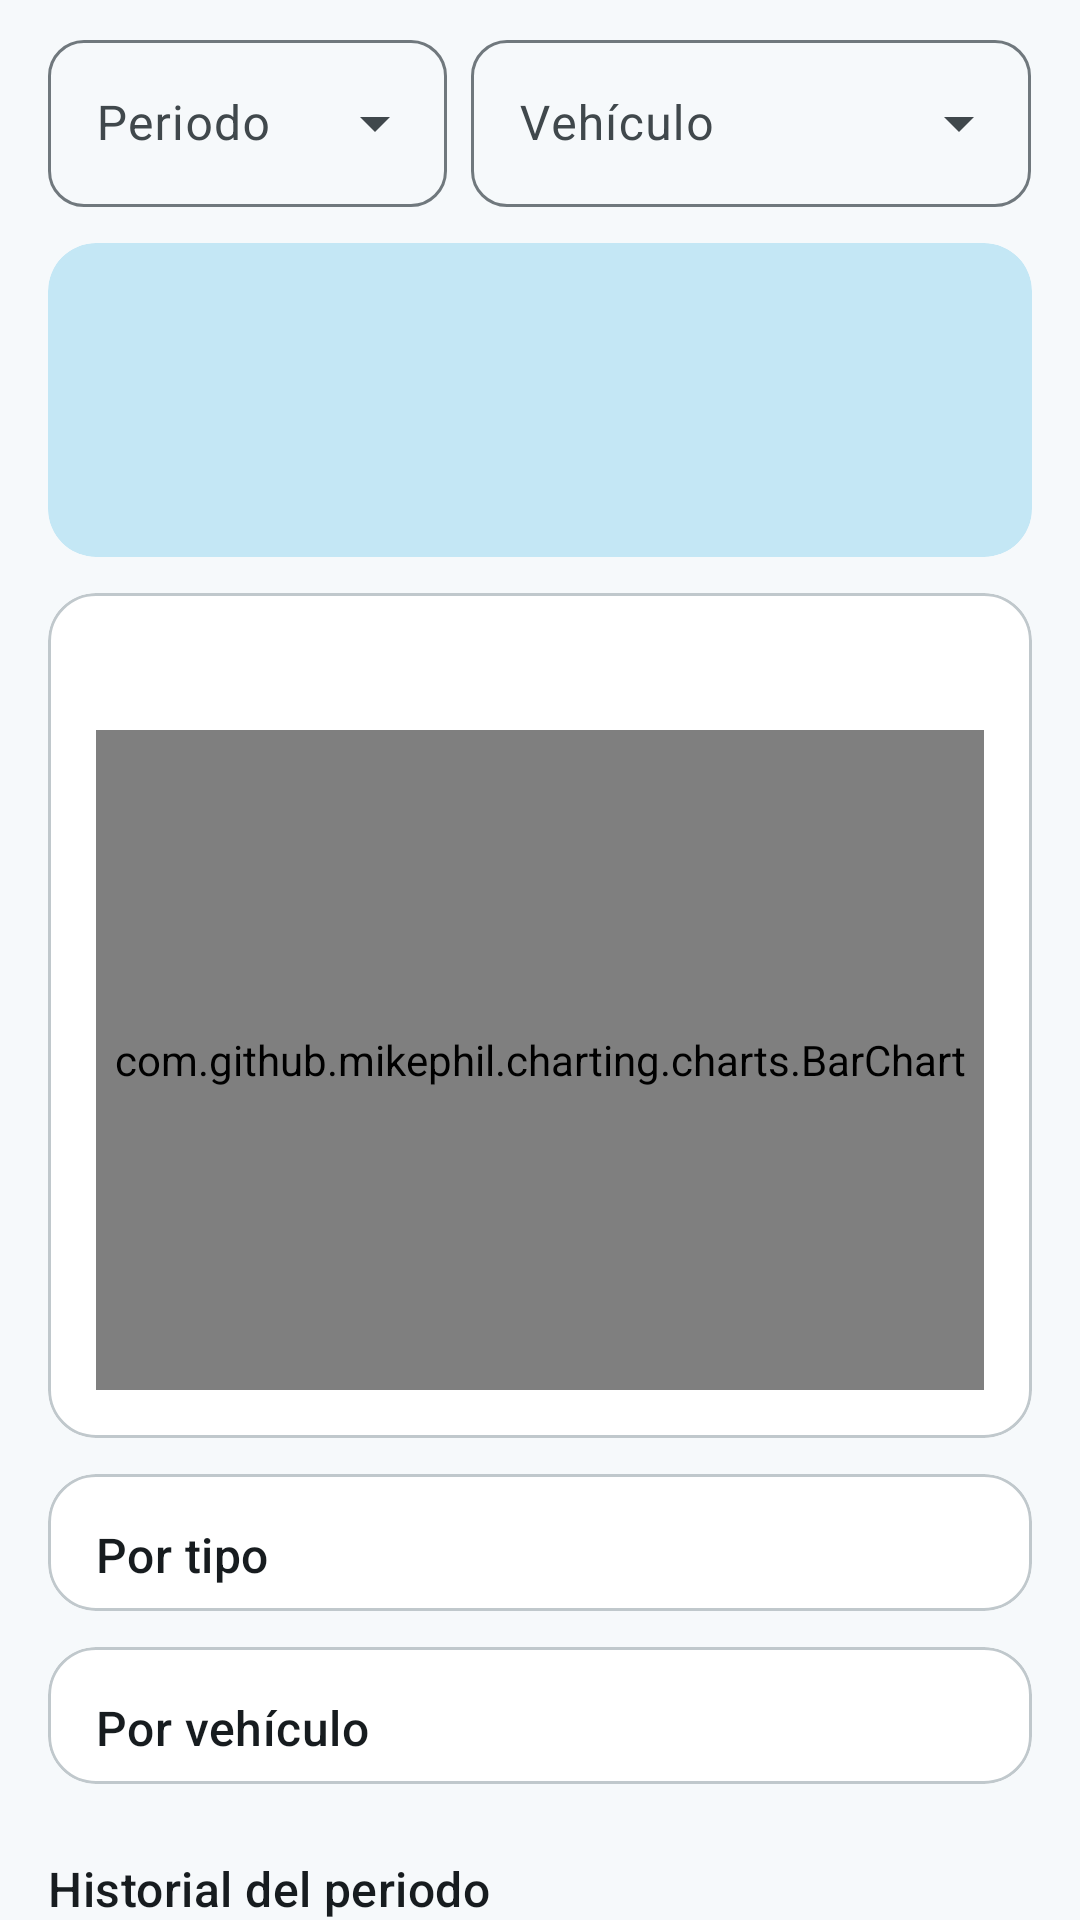

Reconstruct the res/layout file that produces this screen, plus the resources it refers to.
<!-- AndroidManifest.xml: application theme Theme.AutoCuida -->
<!-- res/layout/fragment_gastos.xml -->
<?xml version="1.0" encoding="utf-8"?>
<androidx.core.widget.NestedScrollView xmlns:android="http://schemas.android.com/apk/res/android"
    xmlns:app="http://schemas.android.com/apk/res-auto"
    xmlns:tools="http://schemas.android.com/tools"
    android:layout_width="match_parent"
    android:layout_height="match_parent">

    <androidx.constraintlayout.widget.ConstraintLayout
        android:layout_width="match_parent"
        android:layout_height="wrap_content">

        <LinearLayout
            android:layout_width="0dp"
            android:layout_height="wrap_content"
            android:orientation="vertical"
            android:paddingStart="@dimen/margen_pantalla"
            android:paddingTop="@dimen/espacio_s"
            android:paddingEnd="@dimen/margen_pantalla"
            android:paddingBottom="@dimen/espacio_xl"
            app:layout_constraintEnd_toEndOf="parent"
            app:layout_constraintStart_toStartOf="parent"
            app:layout_constraintTop_toTopOf="parent"
            app:layout_constraintWidth_max="@dimen/ancho_maximo_contenido">

            
            <LinearLayout
                android:layout_width="match_parent"
                android:layout_height="wrap_content"
                android:baselineAligned="false"
                android:orientation="horizontal">

                <com.google.android.material.textfield.TextInputLayout
                    android:id="@+id/til_periodo"
                    style="@style/Widget.AutoCuida.CampoTexto.Desplegable"
                    android:layout_width="0dp"
                    android:layout_height="wrap_content"
                    android:layout_marginEnd="@dimen/espacio_s"
                    android:layout_weight="1"
                    android:hint="@string/gastos_periodo">

                    <com.google.android.material.textfield.MaterialAutoCompleteTextView
                        android:id="@+id/et_periodo"
                        android:layout_width="match_parent"
                        android:layout_height="wrap_content"
                        android:inputType="none" />
                </com.google.android.material.textfield.TextInputLayout>

                <com.google.android.material.textfield.TextInputLayout
                    android:id="@+id/til_vehiculo"
                    style="@style/Widget.AutoCuida.CampoTexto.Desplegable"
                    android:layout_width="0dp"
                    android:layout_height="wrap_content"
                    android:layout_weight="1.4"
                    android:hint="@string/gastos_vehiculo">

                    <com.google.android.material.textfield.MaterialAutoCompleteTextView
                        android:id="@+id/et_vehiculo"
                        android:layout_width="match_parent"
                        android:layout_height="wrap_content"
                        android:inputType="none" />
                </com.google.android.material.textfield.TextInputLayout>
            </LinearLayout>

            
            <com.google.android.material.card.MaterialCardView
                style="@style/Widget.AutoCuida.Tarjeta.Destacada"
                android:layout_width="match_parent"
                android:layout_height="wrap_content"
                android:layout_marginTop="@dimen/espacio_m">

                <LinearLayout
                    android:layout_width="match_parent"
                    android:layout_height="wrap_content"
                    android:orientation="vertical"
                    android:padding="@dimen/espacio_l">

                    <TextView
                        android:id="@+id/total_etiqueta"
                        android:layout_width="wrap_content"
                        android:layout_height="wrap_content"
                        android:textAppearance="@style/TextAppearance.AutoCuida.Etiqueta"
                        android:textColor="?attr/colorOnPrimaryContainer"
                        tools:text="Gasto total 2026" />

                    <TextView
                        android:id="@+id/total"
                        android:layout_width="wrap_content"
                        android:layout_height="wrap_content"
                        android:textAppearance="@style/TextAppearance.AutoCuida.Cifra"
                        android:textColor="?attr/colorOnPrimaryContainer"
                        tools:text="1.245,80 €" />

                    <TextView
                        android:id="@+id/total_registros"
                        android:layout_width="wrap_content"
                        android:layout_height="wrap_content"
                        android:textAppearance="@style/TextAppearance.Material3.BodyMedium"
                        android:textColor="?attr/colorOnPrimaryContainer"
                        tools:text="8 mantenimientos" />
                </LinearLayout>
            </com.google.android.material.card.MaterialCardView>

            <include
                android:id="@+id/vacio"
                layout="@layout/vista_estado_vacio"
                android:layout_width="match_parent"
                android:layout_height="wrap_content"
                android:visibility="gone" />

            <LinearLayout
                android:id="@+id/contenido"
                android:layout_width="match_parent"
                android:layout_height="wrap_content"
                android:orientation="vertical">

                
                <com.google.android.material.card.MaterialCardView
                    android:layout_width="match_parent"
                    android:layout_height="wrap_content"
                    android:layout_marginTop="@dimen/espacio_m">

                    <LinearLayout
                        android:layout_width="match_parent"
                        android:layout_height="wrap_content"
                        android:orientation="vertical"
                        android:padding="@dimen/espacio_l">

                        <TextView
                            android:id="@+id/titulo_grafica"
                            android:layout_width="wrap_content"
                            android:layout_height="wrap_content"
                            android:textAppearance="@style/TextAppearance.AutoCuida.TituloTarjeta"
                            tools:text="@string/gastos_grafica_mensual" />

                        <com.github.mikephil.charting.charts.BarChart
                            android:id="@+id/grafica"
                            android:layout_width="match_parent"
                            android:layout_height="@dimen/altura_grafica"
                            android:layout_marginTop="@dimen/espacio_s" />
                    </LinearLayout>
                </com.google.android.material.card.MaterialCardView>

                
                <com.google.android.material.card.MaterialCardView
                    android:layout_width="match_parent"
                    android:layout_height="wrap_content"
                    android:layout_marginTop="@dimen/espacio_m">

                    <LinearLayout
                        android:layout_width="match_parent"
                        android:layout_height="wrap_content"
                        android:orientation="vertical"
                        android:paddingTop="@dimen/espacio_l"
                        android:paddingBottom="@dimen/espacio_s">

                        <TextView
                            android:layout_width="wrap_content"
                            android:layout_height="wrap_content"
                            android:layout_marginStart="@dimen/espacio_l"
                            android:text="@string/gastos_por_tipo"
                            android:textAppearance="@style/TextAppearance.AutoCuida.TituloTarjeta" />

                        <androidx.recyclerview.widget.RecyclerView
                            android:id="@+id/lista_tipos"
                            app:layoutManager="androidx.recyclerview.widget.LinearLayoutManager"
                            android:layout_width="match_parent"
                            android:layout_height="wrap_content"
                            android:nestedScrollingEnabled="false"
                            tools:itemCount="3"
                            tools:listitem="@layout/item_gasto_agrupado" />
                    </LinearLayout>
                </com.google.android.material.card.MaterialCardView>

                
                <com.google.android.material.card.MaterialCardView
                    android:id="@+id/tarjeta_vehiculos"
                    android:layout_width="match_parent"
                    android:layout_height="wrap_content"
                    android:layout_marginTop="@dimen/espacio_m">

                    <LinearLayout
                        android:layout_width="match_parent"
                        android:layout_height="wrap_content"
                        android:orientation="vertical"
                        android:paddingTop="@dimen/espacio_l"
                        android:paddingBottom="@dimen/espacio_s">

                        <TextView
                            android:layout_width="wrap_content"
                            android:layout_height="wrap_content"
                            android:layout_marginStart="@dimen/espacio_l"
                            android:text="@string/gastos_por_vehiculo"
                            android:textAppearance="@style/TextAppearance.AutoCuida.TituloTarjeta" />

                        <androidx.recyclerview.widget.RecyclerView
                            android:id="@+id/lista_vehiculos"
                            app:layoutManager="androidx.recyclerview.widget.LinearLayoutManager"
                            android:layout_width="match_parent"
                            android:layout_height="wrap_content"
                            android:nestedScrollingEnabled="false"
                            tools:itemCount="2"
                            tools:listitem="@layout/item_gasto_agrupado" />
                    </LinearLayout>
                </com.google.android.material.card.MaterialCardView>

                
                <TextView
                    android:layout_width="wrap_content"
                    android:layout_height="wrap_content"
                    android:layout_marginTop="@dimen/espacio_xl"
                    android:layout_marginBottom="@dimen/espacio_s"
                    android:text="@string/gastos_historial"
                    android:textAppearance="@style/TextAppearance.AutoCuida.TituloSeccion" />

                <com.google.android.material.card.MaterialCardView
                    android:layout_width="match_parent"
                    android:layout_height="wrap_content">

                    <androidx.recyclerview.widget.RecyclerView
                        android:id="@+id/lista_historial"
                        app:layoutManager="androidx.recyclerview.widget.LinearLayoutManager"
                        android:layout_width="match_parent"
                        android:layout_height="wrap_content"
                        android:nestedScrollingEnabled="false"
                        tools:itemCount="3"
                        tools:listitem="@layout/item_mantenimiento" />
                </com.google.android.material.card.MaterialCardView>
            </LinearLayout>
        </LinearLayout>
    </androidx.constraintlayout.widget.ConstraintLayout>
</androidx.core.widget.NestedScrollView>
<!-- res/layout/vista_estado_vacio.xml (included above) -->
<?xml version="1.0" encoding="utf-8"?>
<LinearLayout xmlns:android="http://schemas.android.com/apk/res/android"
    xmlns:app="http://schemas.android.com/apk/res-auto"
    xmlns:tools="http://schemas.android.com/tools"
    android:layout_width="match_parent"
    android:layout_height="wrap_content"
    android:gravity="center_horizontal"
    android:orientation="vertical"
    android:paddingStart="@dimen/espacio_xxl"
    android:paddingTop="@dimen/espacio_xxl"
    android:paddingEnd="@dimen/espacio_xxl"
    android:paddingBottom="@dimen/espacio_xl">

    <FrameLayout
        android:layout_width="96dp"
        android:layout_height="96dp"
        android:background="@drawable/fondo_avatar">

        <ImageView
            android:id="@+id/vacio_icono"
            android:layout_width="48dp"
            android:layout_height="48dp"
            android:layout_gravity="center"
            android:importantForAccessibility="no"
            app:tint="?attr/colorOnPrimaryContainer"
            tools:src="@drawable/ic_coche" />
    </FrameLayout>

    <TextView
        android:id="@+id/vacio_titulo"
        android:layout_width="wrap_content"
        android:layout_height="wrap_content"
        android:layout_marginTop="@dimen/espacio_l"
        android:gravity="center"
        android:textAppearance="@style/TextAppearance.AutoCuida.TituloSeccion"
        tools:text="@string/vehiculos_vacio_titulo" />

    <TextView
        android:id="@+id/vacio_texto"
        android:layout_width="wrap_content"
        android:layout_height="wrap_content"
        android:layout_marginTop="@dimen/espacio_s"
        android:gravity="center"
        android:maxWidth="360dp"
        android:textAppearance="@style/TextAppearance.AutoCuida.Cuerpo"
        tools:text="@string/vehiculos_vacio_texto" />
</LinearLayout>
<!-- res/layout/item_gasto_agrupado.xml (included above) -->
<?xml version="1.0" encoding="utf-8"?>
<androidx.constraintlayout.widget.ConstraintLayout xmlns:android="http://schemas.android.com/apk/res/android"
    xmlns:app="http://schemas.android.com/apk/res-auto"
    xmlns:tools="http://schemas.android.com/tools"
    android:layout_width="match_parent"
    android:layout_height="wrap_content"
    android:paddingStart="@dimen/espacio_l"
    android:paddingTop="@dimen/espacio_m"
    android:paddingEnd="@dimen/espacio_l"
    android:paddingBottom="@dimen/espacio_xs">

    <TextView
        android:id="@+id/nombre"
        android:layout_width="0dp"
        android:layout_height="wrap_content"
        android:layout_marginEnd="@dimen/espacio_s"
        android:ellipsize="end"
        android:maxLines="1"
        android:textAppearance="@style/TextAppearance.Material3.BodyLarge"
        android:textColor="?attr/colorOnSurface"
        app:layout_constraintEnd_toStartOf="@id/importe"
        app:layout_constraintStart_toStartOf="parent"
        app:layout_constraintTop_toTopOf="parent"
        tools:text="Aceite" />

    <TextView
        android:id="@+id/importe"
        android:layout_width="wrap_content"
        android:layout_height="wrap_content"
        android:textAppearance="@style/TextAppearance.Material3.TitleSmall"
        android:textColor="?attr/colorOnSurface"
        app:layout_constraintBaseline_toBaselineOf="@id/nombre"
        app:layout_constraintEnd_toEndOf="parent"
        tools:text="320,00 €" />

    <com.google.android.material.progressindicator.LinearProgressIndicator
        android:id="@+id/proporcion"
        android:layout_width="0dp"
        android:layout_height="wrap_content"
        android:layout_marginTop="@dimen/espacio_xs"
        android:max="1000"
        app:indicatorColor="?attr/colorPrimary"
        app:layout_constraintEnd_toEndOf="parent"
        app:layout_constraintStart_toStartOf="parent"
        app:layout_constraintTop_toBottomOf="@id/nombre"
        app:trackColor="?attr/colorSurfaceContainerHigh"
        app:trackCornerRadius="4dp"
        app:trackThickness="@dimen/altura_barra_gasto" />

    <TextView
        android:id="@+id/detalle"
        android:layout_width="0dp"
        android:layout_height="wrap_content"
        android:layout_marginTop="@dimen/espacio_xxs"
        android:textAppearance="@style/TextAppearance.Material3.BodySmall"
        android:textColor="?attr/colorOnSurfaceVariant"
        app:layout_constraintEnd_toEndOf="parent"
        app:layout_constraintStart_toStartOf="parent"
        app:layout_constraintTop_toBottomOf="@id/proporcion"
        tools:text="3 mantenimientos · 26 %" />
</androidx.constraintlayout.widget.ConstraintLayout>
<!-- res/layout/item_mantenimiento.xml (included above) -->
<?xml version="1.0" encoding="utf-8"?>
<androidx.constraintlayout.widget.ConstraintLayout xmlns:android="http://schemas.android.com/apk/res/android"
    xmlns:app="http://schemas.android.com/apk/res-auto"
    xmlns:tools="http://schemas.android.com/tools"
    android:layout_width="match_parent"
    android:layout_height="wrap_content"
    android:background="?attr/selectableItemBackground"
    android:clickable="true"
    android:focusable="true"
    android:paddingStart="@dimen/espacio_l"
    android:paddingTop="@dimen/espacio_m"
    android:paddingEnd="@dimen/espacio_l"
    android:paddingBottom="@dimen/espacio_m">

    <FrameLayout
        android:id="@+id/avatar"
        android:layout_width="40dp"
        android:layout_height="40dp"
        android:background="@drawable/fondo_avatar"
        app:layout_constraintStart_toStartOf="parent"
        app:layout_constraintTop_toTopOf="parent">

        <ImageView
            android:layout_width="20dp"
            android:layout_height="20dp"
            android:layout_gravity="center"
            android:importantForAccessibility="no"
            android:src="@drawable/ic_llave"
            app:tint="?attr/colorOnPrimaryContainer" />
    </FrameLayout>

    <TextView
        android:id="@+id/tipo"
        android:layout_width="0dp"
        android:layout_height="wrap_content"
        android:layout_marginStart="@dimen/espacio_m"
        android:layout_marginEnd="@dimen/espacio_s"
        android:ellipsize="end"
        android:maxLines="1"
        android:textAppearance="@style/TextAppearance.AutoCuida.TituloTarjeta"
        app:layout_constraintEnd_toStartOf="@id/coste"
        app:layout_constraintStart_toEndOf="@id/avatar"
        app:layout_constraintTop_toTopOf="parent"
        tools:text="Aceite" />

    <TextView
        android:id="@+id/coste"
        android:layout_width="wrap_content"
        android:layout_height="wrap_content"
        android:textAppearance="@style/TextAppearance.Material3.TitleSmall"
        android:textColor="?attr/colorOnSurface"
        app:layout_constraintBaseline_toBaselineOf="@id/tipo"
        app:layout_constraintEnd_toEndOf="parent"
        tools:text="89,90 €" />

    <TextView
        android:id="@+id/fecha_km"
        android:layout_width="0dp"
        android:layout_height="wrap_content"
        android:textAppearance="@style/TextAppearance.Material3.BodyMedium"
        android:textColor="?attr/colorOnSurface"
        app:layout_constraintEnd_toEndOf="parent"
        app:layout_constraintStart_toStartOf="@id/tipo"
        app:layout_constraintTop_toBottomOf="@id/tipo"
        tools:text="12/03/2026 · 84.250 km" />

    <TextView
        android:id="@+id/detalle"
        android:layout_width="0dp"
        android:layout_height="wrap_content"
        android:ellipsize="end"
        android:maxLines="2"
        android:textAppearance="@style/TextAppearance.AutoCuida.Cuerpo"
        app:layout_constraintEnd_toEndOf="parent"
        app:layout_constraintStart_toStartOf="@id/tipo"
        app:layout_constraintTop_toBottomOf="@id/fecha_km"
        tools:text="Talleres García · Cambio de aceite 5W30" />
</androidx.constraintlayout.widget.ConstraintLayout>
<!-- resources referenced by this layout -->
<resources>
  <dimen name="altura_barra_gasto">8dp</dimen>
  <dimen name="altura_grafica">220dp</dimen>
  <dimen name="ancho_maximo_contenido">720dp</dimen>
  <dimen name="espacio_l">16dp</dimen>
  <dimen name="espacio_m">12dp</dimen>
  <dimen name="espacio_s">8dp</dimen>
  <dimen name="espacio_xl">24dp</dimen>
  <dimen name="espacio_xs">4dp</dimen>
  <dimen name="espacio_xxl">32dp</dimen>
  <dimen name="espacio_xxs">2dp</dimen>
  <dimen name="margen_pantalla">16dp</dimen>
  <string name="gastos_grafica_mensual">Gasto por mes</string>
  <string name="gastos_historial">Historial del periodo</string>
  <string name="gastos_periodo">Periodo</string>
  <string name="gastos_por_tipo">Por tipo</string>
  <string name="gastos_por_vehiculo">Por vehículo</string>
  <string name="gastos_vehiculo">Vehículo</string>
  <string name="vehiculos_vacio_texto">Añade tu primer vehículo para controlar su mantenimiento, la ITV y los gastos.</string>
  <string name="vehiculos_vacio_titulo">Aún no hay vehículos</string>
  <style name="TextAppearance.AutoCuida.Cuerpo" parent="TextAppearance.Material3.BodyMedium">
          <item name="android:textColor">?attr/colorOnSurfaceVariant</item>
      </style>
  <style name="TextAppearance.AutoCuida.Etiqueta" parent="TextAppearance.Material3.LabelMedium">
          <item name="android:textColor">?attr/colorOnSurfaceVariant</item>
          <item name="android:letterSpacing">0.04</item>
      </style>
  <style name="Theme.AutoCuida" parent="Base.Theme.AutoCuida" />
  <dimen name="radio_boton">12dp</dimen>
  <dimen name="radio_tarjeta">16dp</dimen>
  <color name="ac_primary">#0B5D7A</color>
  <color name="ac_on_primary">#FFFFFF</color>
  <color name="ac_primary_container">#C4E7F5</color>
  <color name="ac_on_primary_container">#001F29</color>
  <color name="ac_secondary">#4A6370</color>
  <color name="ac_on_secondary">#FFFFFF</color>
  <color name="ac_secondary_container">#CDE6F4</color>
  <color name="ac_on_secondary_container">#051E28</color>
  <color name="ac_tertiary">#8A5100</color>
  <color name="ac_on_tertiary">#FFFFFF</color>
  <color name="ac_tertiary_container">#FFDCBE</color>
  <color name="ac_on_tertiary_container">#2C1600</color>
  <color name="ac_error">#BA1A1A</color>
  <color name="ac_on_error">#FFFFFF</color>
  <color name="ac_error_container">#FFDAD6</color>
  <color name="ac_on_error_container">#410002</color>
  <color name="ac_background">#F6F9FB</color>
  <color name="ac_on_background">#171C1F</color>
  <color name="ac_surface">#F6F9FB</color>
  <color name="ac_on_surface">#171C1F</color>
  <color name="ac_surface_variant">#DCE4E9</color>
  <color name="ac_on_surface_variant">#40484C</color>
  <color name="ac_outline">#70787D</color>
  <color name="ac_outline_variant">#C0C8CC</color>
  <color name="ac_surface_container_lowest">#FFFFFF</color>
  <color name="ac_surface_container_low">#F0F4F7</color>
  <color name="ac_surface_container">#EAEFF2</color>
  <color name="ac_surface_container_high">#E4E9EC</color>
  <color name="ac_surface_container_highest">#DEE3E6</color>
  <color name="ac_inverse_surface">#2C3134</color>
  <color name="ac_inverse_on_surface">#EDF1F4</color>
  <color name="ac_inverse_primary">#7FCFEA</color>
  <style name="ShapeAppearance.AutoCuida.Pequeno" parent="ShapeAppearance.Material3.SmallComponent">
          <item name="cornerSize">@dimen/radio_boton</item>
      </style>
  <style name="ShapeAppearance.AutoCuida.Mediano" parent="ShapeAppearance.Material3.MediumComponent">
          <item name="cornerSize">@dimen/radio_tarjeta</item>
      </style>
  <style name="Widget.AutoCuida.Boton" parent="Widget.Material3.Button">
          <item name="android:minHeight">52dp</item>
          <item name="android:textAppearance">@style/TextAppearance.Material3.LabelLarge</item>
      </style>
  <style name="Widget.AutoCuida.Toolbar" parent="Widget.Material3.Toolbar.Surface">
          <item name="titleTextAppearance">@style/TextAppearance.AutoCuida.TituloSeccion</item>
      </style>
</resources>
